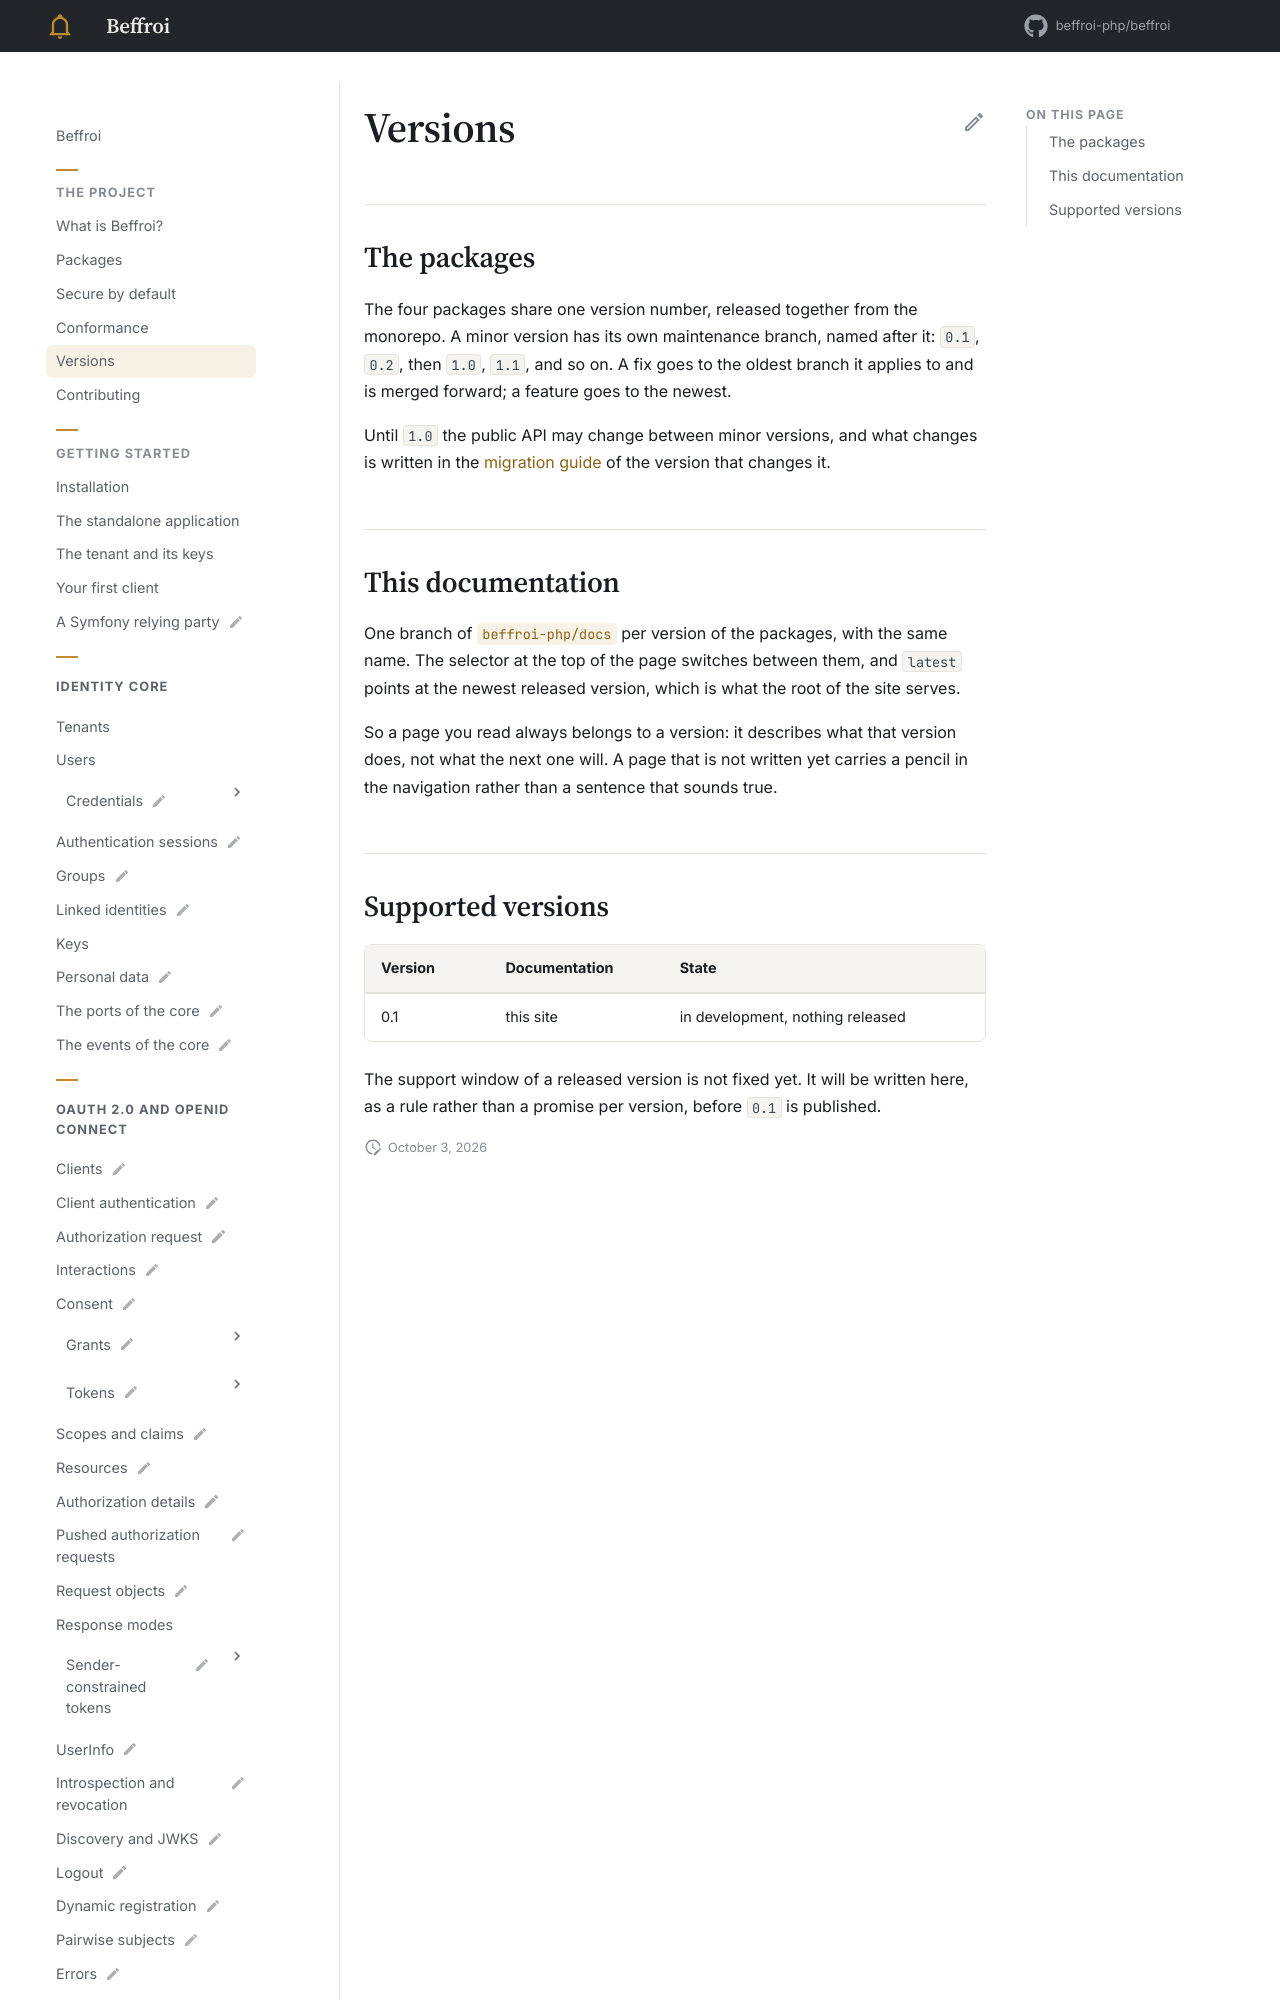

repository: beffroi-php/docs · page: 0.1/the-project/versions/index.html · generator: mkdocs

---
title: Versions
description: How the packages are versioned, and how this documentation follows them.
---

# Versions

## The packages

The four packages share one version number, released together from the monorepo. A minor version has its
own maintenance branch, named after it: `0.1`, `0.2`, then `1.0`, `1.1`, and so on. A fix goes to the
oldest branch it applies to and is merged forward; a feature goes to the newest.

Until `1.0` the public API may change between minor versions, and what changes is written in the
[migration guide](../migration/index.md) of the version that changes it.
